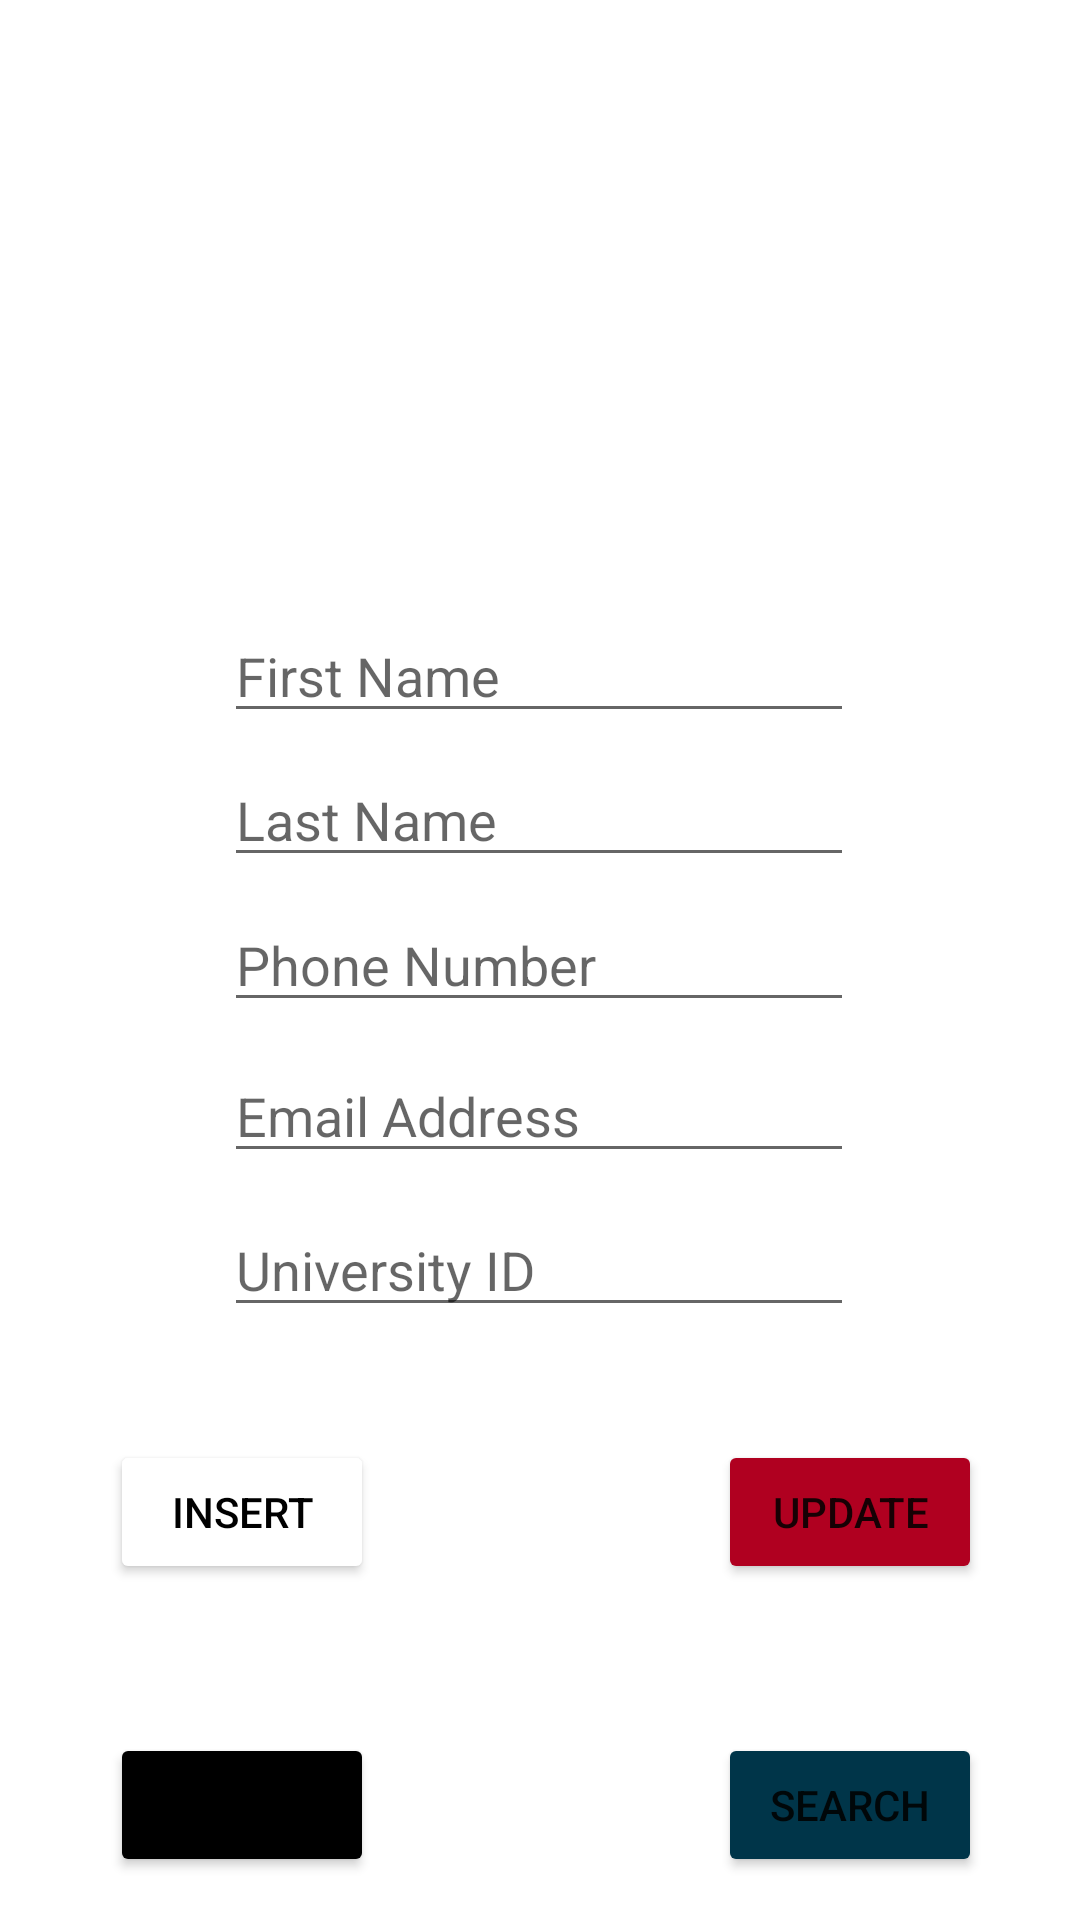

Produce the Android XML layout that renders to this screen, including the resource entries it uses.
<!-- AndroidManifest.xml: application theme Theme.SE328ProjectNawafAlzahem -->
<!-- res/layout/activity_fire_base.xml -->
<?xml version="1.0" encoding="utf-8"?>
<androidx.constraintlayout.widget.ConstraintLayout xmlns:android="http://schemas.android.com/apk/res/android"
    xmlns:app="http://schemas.android.com/apk/res-auto"
    xmlns:tools="http://schemas.android.com/tools"
    android:layout_width="match_parent"
    android:layout_height="match_parent"
    tools:context=".FireBase">

    <ImageView
        android:id="@+id/imageView"
        android:layout_width="392dp"
        android:layout_height="200dp"
        app:layout_constraintBottom_toBottomOf="parent"
        app:layout_constraintEnd_toEndOf="parent"
        app:layout_constraintHorizontal_bias="0.473"
        app:layout_constraintStart_toStartOf="parent"
        app:layout_constraintTop_toTopOf="parent"
        app:layout_constraintVertical_bias="0.03"
        app:srcCompat="@drawable/fblogo" />

    <EditText
        android:id="@+id/EDTfirstName"
        android:layout_width="wrap_content"
        android:layout_height="wrap_content"
        android:ems="10"
        android:hint="First Name"
        android:inputType="textPersonName"
        app:layout_constraintBottom_toBottomOf="parent"
        app:layout_constraintEnd_toEndOf="parent"
        app:layout_constraintHorizontal_bias="0.497"
        app:layout_constraintStart_toStartOf="parent"
        app:layout_constraintTop_toTopOf="parent"
        app:layout_constraintVertical_bias="0.339" />

    <EditText
        android:id="@+id/EDTlastName"
        android:layout_width="wrap_content"
        android:layout_height="wrap_content"
        android:ems="10"
        android:hint="Last Name"
        android:inputType="textPersonName"
        app:layout_constraintBottom_toBottomOf="parent"
        app:layout_constraintEnd_toEndOf="parent"
        app:layout_constraintHorizontal_bias="0.497"
        app:layout_constraintStart_toStartOf="parent"
        app:layout_constraintTop_toTopOf="parent"
        app:layout_constraintVertical_bias="0.419" />

    <EditText
        android:id="@+id/EDTphoneNumber"
        android:layout_width="wrap_content"
        android:layout_height="wrap_content"
        android:ems="10"
        android:hint="Phone Number"
        android:inputType="phone"
        app:layout_constraintBottom_toBottomOf="parent"
        app:layout_constraintEnd_toEndOf="parent"
        app:layout_constraintHorizontal_bias="0.497"
        app:layout_constraintStart_toStartOf="parent"
        app:layout_constraintTop_toTopOf="parent" />

    <EditText
        android:id="@+id/EDTemailAddress"
        android:layout_width="wrap_content"
        android:layout_height="wrap_content"
        android:ems="10"
        android:hint="Email Address"
        android:inputType="textEmailAddress"
        app:layout_constraintBottom_toBottomOf="parent"
        app:layout_constraintEnd_toEndOf="parent"
        app:layout_constraintHorizontal_bias="0.497"
        app:layout_constraintStart_toStartOf="parent"
        app:layout_constraintTop_toTopOf="parent"
        app:layout_constraintVertical_bias="0.584" />

    <EditText
        android:id="@+id/EDT_UNIid"
        android:layout_width="wrap_content"
        android:layout_height="wrap_content"
        android:ems="10"
        android:hint="University ID"
        android:inputType="number"
        app:layout_constraintBottom_toBottomOf="parent"
        app:layout_constraintEnd_toEndOf="parent"
        app:layout_constraintHorizontal_bias="0.497"
        app:layout_constraintStart_toStartOf="parent"
        app:layout_constraintTop_toTopOf="parent"
        app:layout_constraintVertical_bias="0.67" />

    <Button
        android:id="@+id/InsertButton"
        android:layout_width="wrap_content"
        android:layout_height="wrap_content"
        android:backgroundTint="@color/white"
        android:text="INSERT"
        android:textColor="@color/black"
        app:layout_constraintBottom_toBottomOf="parent"
        app:layout_constraintEnd_toEndOf="parent"
        app:layout_constraintHorizontal_bias="0.135"
        app:layout_constraintStart_toStartOf="parent"
        app:layout_constraintTop_toTopOf="parent"
        app:layout_constraintVertical_bias="0.811" />

    <Button
        android:id="@+id/DeleteButton"
        android:layout_width="wrap_content"
        android:layout_height="wrap_content"
        android:backgroundTint="@color/black"
        android:text="DELETE"
        app:layout_constraintBottom_toBottomOf="parent"
        app:layout_constraintEnd_toEndOf="parent"
        app:layout_constraintHorizontal_bias="0.135"
        app:layout_constraintStart_toStartOf="parent"
        app:layout_constraintTop_toTopOf="parent"
        app:layout_constraintVertical_bias="0.976" />

    <Button
        android:id="@+id/UpdateButton"
        android:layout_width="wrap_content"
        android:layout_height="wrap_content"
        android:backgroundTint="@color/design_default_color_error"
        android:text="UPDATE"
        app:layout_constraintBottom_toBottomOf="parent"
        app:layout_constraintEnd_toEndOf="parent"
        app:layout_constraintHorizontal_bias="0.88"
        app:layout_constraintStart_toStartOf="parent"
        app:layout_constraintTop_toTopOf="parent"
        app:layout_constraintVertical_bias="0.811" />

    <Button
        android:id="@+id/SelectOptions"
        android:layout_width="wrap_content"
        android:layout_height="wrap_content"
        android:backgroundTint="@color/material_dynamic_primary20"
        android:text="SEARCH"
        app:layout_constraintBottom_toBottomOf="parent"
        app:layout_constraintEnd_toEndOf="parent"
        app:layout_constraintHorizontal_bias="0.88"
        app:layout_constraintStart_toStartOf="parent"
        app:layout_constraintTop_toTopOf="parent"
        app:layout_constraintVertical_bias="0.976" />

</androidx.constraintlayout.widget.ConstraintLayout>
<!-- resources referenced by this layout -->
<resources>
  <style name="Theme.SE328ProjectNawafAlzahem" parent="Theme.MaterialComponents.DayNight.DarkActionBar">
          
          <item name="colorPrimary">@color/purple_500</item>
          <item name="colorPrimaryVariant">@color/purple_700</item>
          <item name="colorOnPrimary">@color/white</item>
          
          <item name="colorSecondary">@color/teal_200</item>
          <item name="colorSecondaryVariant">@color/teal_700</item>
          <item name="colorOnSecondary">@color/black</item>
          
          <item name="android:statusBarColor" tools:targetApi="l">?attr/colorPrimaryVariant</item>
          
      </style>
  <!-- not gathered from this repository: default colours our renderer supplied (Android Studio template values) -->
  <color name="purple_500">#FF6200EE</color>
  <color name="purple_700">#FF3700B3</color>
  <color name="teal_200">#FF03DAC5</color>
  <color name="teal_700">#FF018786</color>
  <color name="black">#FF000000</color>
  <color name="white">#FFFFFFFF</color>
</resources>
